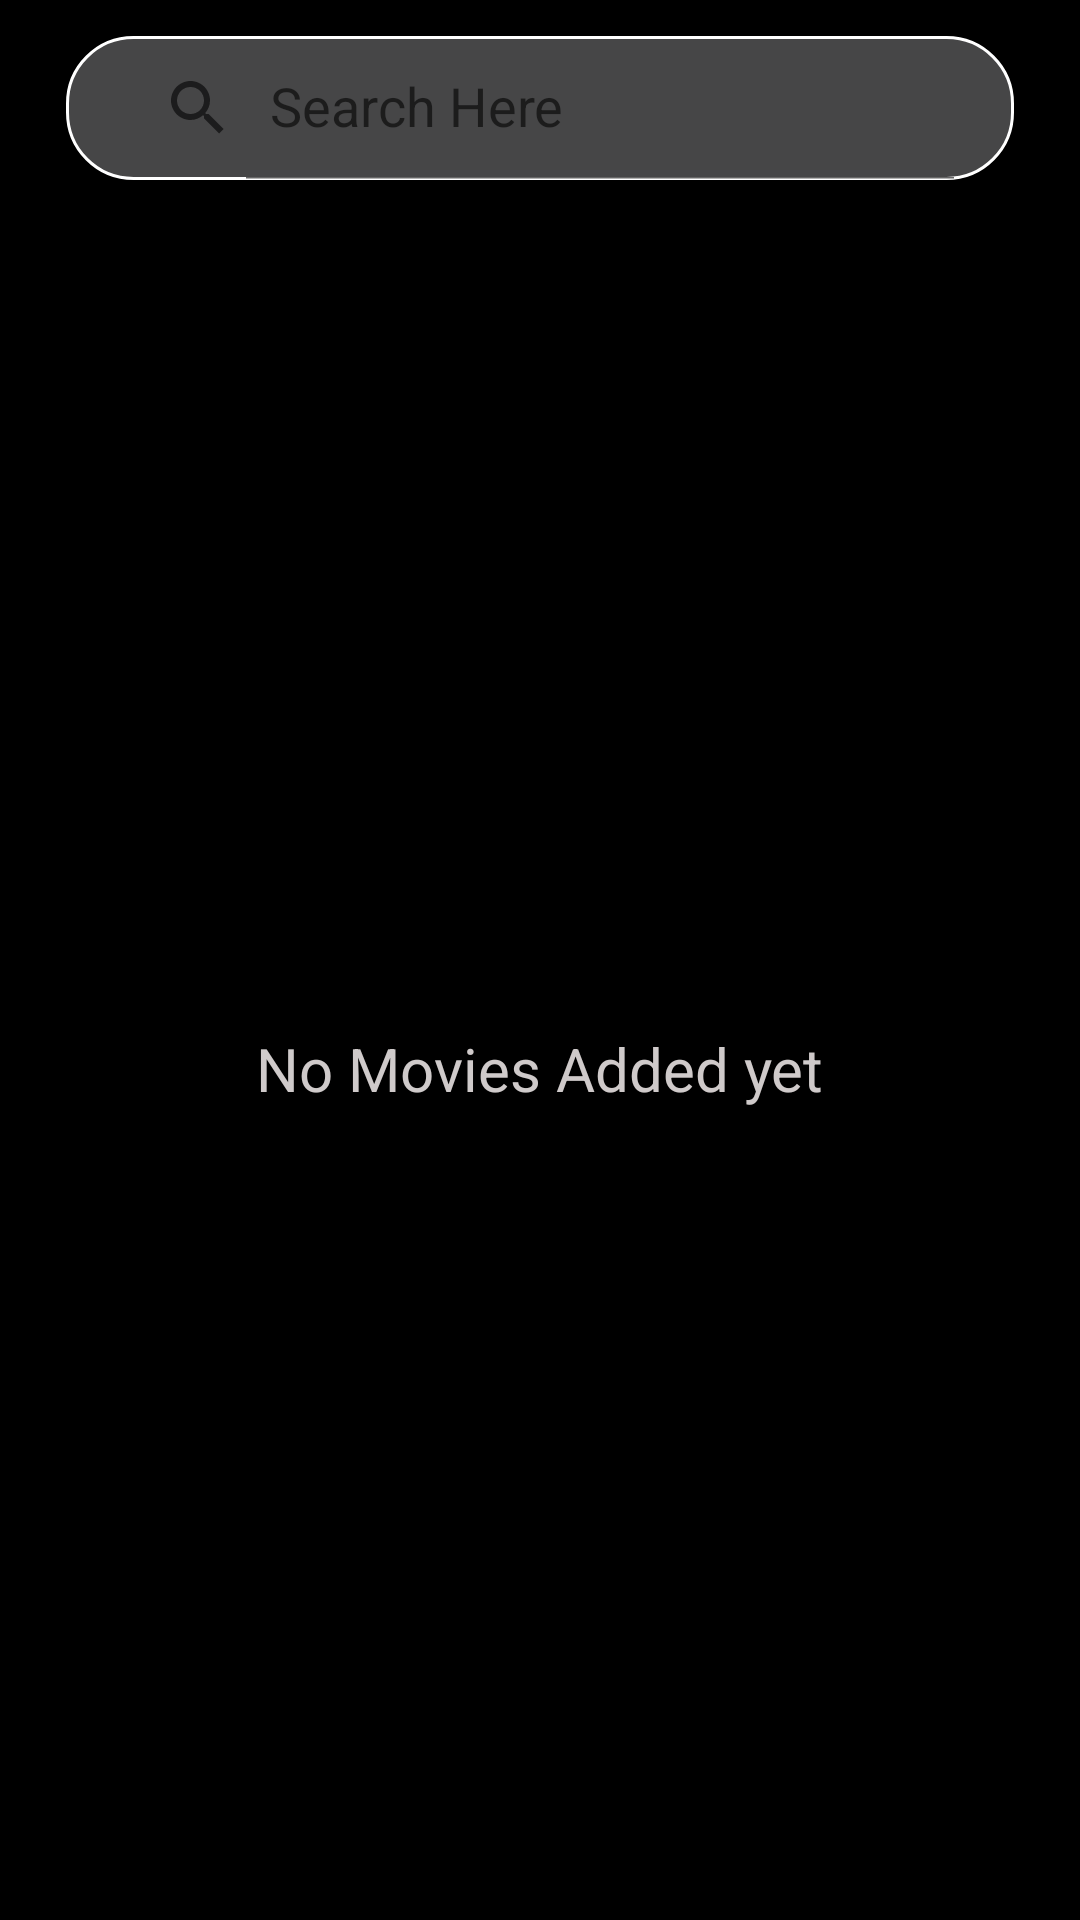

Layout XML and referenced resources for this Android screen:
<!-- AndroidManifest.xml: application theme noActionBar -->
<!-- res/layout/fragment_watch_list.xml -->
<?xml version="1.0" encoding="utf-8"?>
<layout xmlns:android="http://schemas.android.com/apk/res/android"
    xmlns:tools="http://schemas.android.com/tools"
    xmlns:app="http://schemas.android.com/apk/res-auto">

    <data>

    </data>

    <androidx.constraintlayout.widget.ConstraintLayout
        android:layout_width="match_parent"
        android:layout_height="match_parent"
        android:background="@color/black"
        tools:context=".watchlist.WatchListFragment">

        <com.google.android.material.card.MaterialCardView
            android:layout_width="match_parent"
            android:layout_height="wrap_content"
            android:backgroundTint="@color/black"
            android:id="@+id/searchcontainer"
            app:layout_constraintTop_toTopOf="parent"
            app:layout_constraintStart_toStartOf="parent">

            <androidx.appcompat.widget.SearchView
                android:layout_width="match_parent"
                android:layout_height="wrap_content"
                android:paddingHorizontal="12dp"
                android:id="@+id/search"
                android:background="@drawable/searchbg"
                android:layout_marginVertical="12dp"
                app:queryHint="Search Here"
                app:iconifiedByDefault="false"
                android:layout_marginHorizontal="22dp" />

        </com.google.android.material.card.MaterialCardView>

        <androidx.recyclerview.widget.RecyclerView
            android:layout_width="match_parent"
            android:layout_height="0dp"
            app:layout_constraintStart_toStartOf="parent"
            app:layout_constraintTop_toBottomOf="@id/searchcontainer"
            app:layout_constraintBottom_toBottomOf="parent"
            app:layoutManager="androidx.recyclerview.widget.LinearLayoutManager"
            android:id="@+id/moviesGenre_rv"
            android:orientation="vertical" />

        <TextView
            android:layout_width="wrap_content"
            android:layout_height="wrap_content"
            app:layout_constraintTop_toBottomOf="@id/searchcontainer"
            app:layout_constraintBottom_toBottomOf="parent"
            app:layout_constraintStart_toStartOf="parent"
            app:layout_constraintEnd_toEndOf="parent"
            android:drawableStart="@drawable/ic_baseline_search_24"
            android:text="  Sorry ,\n  Not Able to find a match!"
            android:id="@+id/nomatch_txt"
            android:textSize="20sp"
            android:visibility="invisible"
            android:textColor="@color/lightGray" />

        <TextView
            android:layout_width="wrap_content"
            android:layout_height="wrap_content"
            app:layout_constraintTop_toBottomOf="@id/searchcontainer"
            app:layout_constraintBottom_toBottomOf="parent"
            app:layout_constraintStart_toStartOf="parent"
            app:layout_constraintEnd_toEndOf="parent"
            android:text="No Movies Added yet"
            android:id="@+id/empty"
            android:textSize="20sp"
            android:visibility="visible"
            android:textColor="@color/lightGray" />


    </androidx.constraintlayout.widget.ConstraintLayout>
</layout>
<!-- resources referenced by this layout -->
<resources>
  <color name="black">#FF000000</color>
  <color name="lightGray">#CFCACA</color>
  <!-- drawable ic_baseline_search_24 (drawable) -->
  <vector android:height="24dp" android:tint="#867F7F"
      android:viewportHeight="24" android:viewportWidth="24"
      android:width="24dp" xmlns:android="http://schemas.android.com/apk/res/android">
      <path android:fillColor="@android:color/white" android:pathData="M15.5,14h-0.79l-0.28,-0.27C15.41,12.59 16,11.11 16,9.5 16,5.91 13.09,3 9.5,3S3,5.91 3,9.5 5.91,16 9.5,16c1.61,0 3.09,-0.59 4.23,-1.57l0.27,0.28v0.79l5,4.99L20.49,19l-4.99,-5zM9.5,14C7.01,14 5,11.99 5,9.5S7.01,5 9.5,5 14,7.01 14,9.5 11.99,14 9.5,14z"/>
  </vector>
  <!-- drawable searchbg (drawable) -->
  <?xml version="1.0" encoding="utf-8"?>
  <shape xmlns:android="http://schemas.android.com/apk/res/android">
      <solid android:color="@color/save_bg"/>
      <corners android:radius="22dp"/>
      <stroke android:color="@color/white" android:width="1dp"/>
  
  </shape>
  <style name="noActionBar" parent="Theme.MaterialComponents.DayNight.DarkActionBar">
          <item name="windowActionBar">false</item>
          <item name="windowNoTitle">true</item>
      </style>
  <color name="save_bg">#464647</color>
  <color name="white">#FFFFFFFF</color>
</resources>
